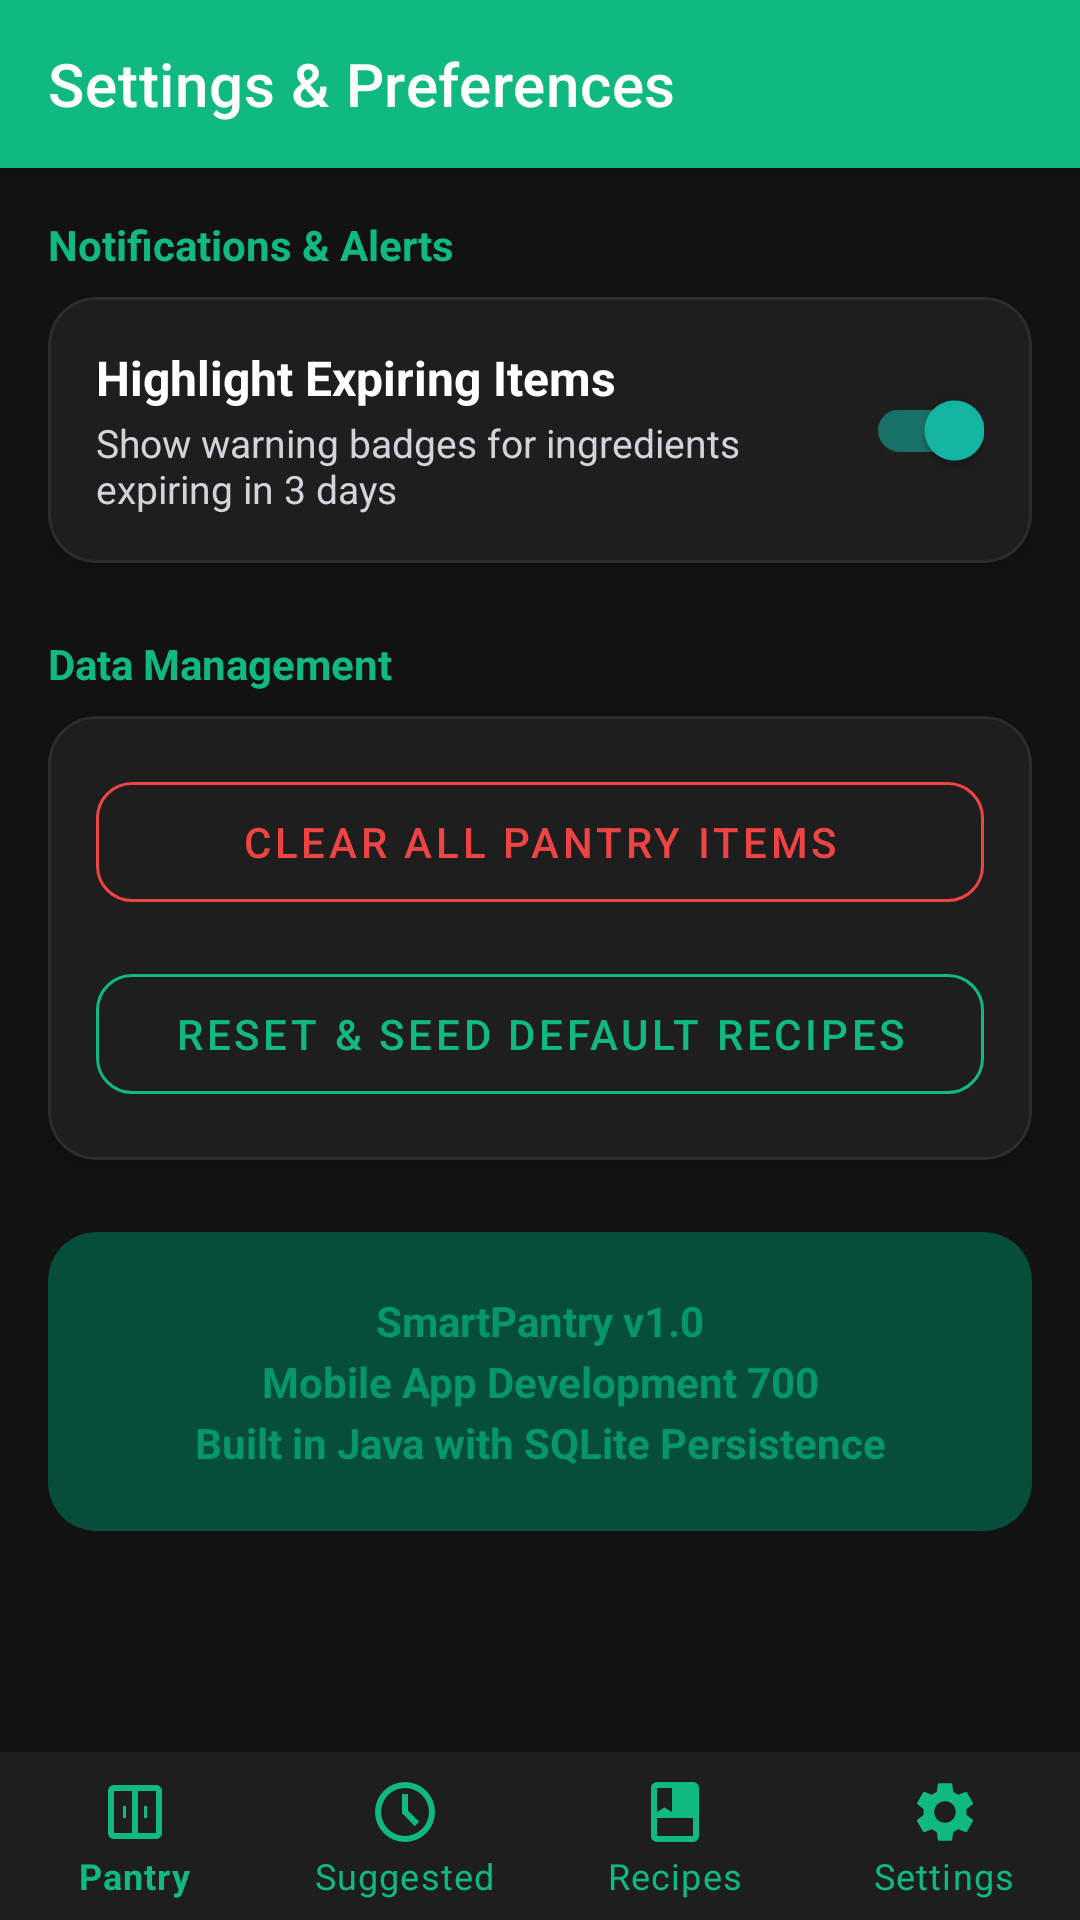

Layout XML and referenced resources for this Android screen:
<!-- AndroidManifest.xml: application theme Theme.SmartPantryManager.NoActionBar -->
<!-- res/layout/activity_settings.xml -->
<?xml version="1.0" encoding="utf-8"?>
<LinearLayout xmlns:android="http://schemas.android.com/apk/res/android"
    xmlns:app="http://schemas.android.com/apk/res-auto"
    android:layout_width="match_parent"
    android:layout_height="match_parent"
    android:background="@color/background"
    android:fitsSystemWindows="true"
    android:orientation="vertical">

    <com.google.android.material.appbar.MaterialToolbar
        android:id="@+id/toolbar_settings"
        android:layout_width="match_parent"
        android:layout_height="?attr/actionBarSize"
        android:background="@color/primary"
        android:elevation="4dp"
        app:title="@string/title_settings"
        app:titleTextColor="@color/white" />

    <ScrollView
        android:layout_width="match_parent"
        android:layout_height="0dp"
        android:layout_weight="1"
        android:padding="16dp">

        <LinearLayout
            android:layout_width="match_parent"
            android:layout_height="wrap_content"
            android:orientation="vertical">

            
            <TextView
                android:layout_width="wrap_content"
                android:layout_height="wrap_content"
                android:text="@string/section_alerts"
                android:textColor="@color/primary"
                android:textSize="14sp"
                android:textStyle="bold" />

            <com.google.android.material.card.MaterialCardView
                android:layout_width="match_parent"
                android:layout_height="wrap_content"
                android:layout_marginTop="8dp"
                app:cardBackgroundColor="@color/surface"
                app:cardCornerRadius="16dp"
                app:cardElevation="2dp"
                app:strokeColor="@color/divider"
                app:strokeWidth="1dp">

                <LinearLayout
                    android:layout_width="match_parent"
                    android:layout_height="wrap_content"
                    android:gravity="center_vertical"
                    android:orientation="horizontal"
                    android:padding="16dp">

                    <LinearLayout
                        android:layout_width="0dp"
                        android:layout_height="wrap_content"
                        android:layout_weight="1"
                        android:orientation="vertical">

                        <TextView
                            android:layout_width="wrap_content"
                            android:layout_height="wrap_content"
                            android:text="@string/pref_expiring_alerts_title"
                            android:textColor="@color/text_primary"
                            android:textSize="16sp"
                            android:textStyle="bold" />

                        <TextView
                            android:layout_width="wrap_content"
                            android:layout_height="wrap_content"
                            android:layout_marginTop="2dp"
                            android:text="@string/pref_expiring_alerts_summary"
                            android:textColor="@color/text_secondary"
                            android:textSize="13sp" />
                    </LinearLayout>

                    <com.google.android.material.switchmaterial.SwitchMaterial
                        android:id="@+id/switch_expiring_alerts"
                        android:layout_width="wrap_content"
                        android:layout_height="wrap_content"
                        android:checked="true" />
                </LinearLayout>
            </com.google.android.material.card.MaterialCardView>

            
            <TextView
                android:layout_width="wrap_content"
                android:layout_height="wrap_content"
                android:layout_marginTop="24dp"
                android:text="@string/section_data"
                android:textColor="@color/primary"
                android:textSize="14sp"
                android:textStyle="bold" />

            <com.google.android.material.card.MaterialCardView
                android:layout_width="match_parent"
                android:layout_height="wrap_content"
                android:layout_marginTop="8dp"
                app:cardBackgroundColor="@color/surface"
                app:cardCornerRadius="16dp"
                app:cardElevation="2dp"
                app:strokeColor="@color/divider"
                app:strokeWidth="1dp">

                <LinearLayout
                    android:layout_width="match_parent"
                    android:layout_height="wrap_content"
                    android:orientation="vertical"
                    android:padding="16dp">

                    <com.google.android.material.button.MaterialButton
                        android:id="@+id/btn_clear_pantry_items"
                        style="@style/Widget.MaterialComponents.Button.OutlinedButton"
                        android:layout_width="match_parent"
                        android:layout_height="52dp"
                        android:text="@string/btn_clear_pantry"
                        android:textColor="@color/status_expired"
                        app:cornerRadius="12dp"
                        app:icon="@drawable/ic_delete"
                        app:iconTint="@color/status_expired"
                        app:strokeColor="@color/status_expired" />

                    <com.google.android.material.button.MaterialButton
                        android:id="@+id/btn_reset_recipe_db"
                        style="@style/Widget.MaterialComponents.Button.OutlinedButton"
                        android:layout_width="match_parent"
                        android:layout_height="52dp"
                        android:layout_marginTop="12dp"
                        android:text="@string/btn_reset_recipes"
                        android:textColor="@color/primary"
                        app:cornerRadius="12dp"
                        app:strokeColor="@color/primary" />
                </LinearLayout>
            </com.google.android.material.card.MaterialCardView>

            
            <com.google.android.material.card.MaterialCardView
                android:layout_width="match_parent"
                android:layout_height="wrap_content"
                android:layout_marginTop="24dp"
                app:cardBackgroundColor="@color/primary_light"
                app:cardCornerRadius="16dp"
                app:cardElevation="0dp"
                app:strokeWidth="0dp">

                <TextView
                    android:layout_width="match_parent"
                    android:layout_height="wrap_content"
                    android:gravity="center"
                    android:lineSpacingExtra="4dp"
                    android:padding="20dp"
                    android:text="@string/app_version_info"
                    android:textColor="@color/primary_dark"
                    android:textSize="14sp"
                    android:textStyle="bold" />
            </com.google.android.material.card.MaterialCardView>
        </LinearLayout>
    </ScrollView>

    <com.google.android.material.bottomnavigation.BottomNavigationView
        android:id="@+id/bottom_navigation"
        android:layout_width="match_parent"
        android:layout_height="wrap_content"
        android:background="@color/surface"
        android:elevation="8dp"
        app:itemIconTint="@color/primary"
        app:itemRippleColor="@color/primary_light"
        app:itemTextColor="@color/primary"
        app:labelVisibilityMode="labeled"
        app:menu="@menu/bottom_nav_menu" />
</LinearLayout>
<!-- resources referenced by this layout -->
<resources>
  <color name="background">#121212</color>
  <color name="divider">#2D2D2D</color>
  <color name="primary">#10B981</color>
  <color name="primary_dark">#059669</color>
  <color name="primary_light">#064E3B</color>
  <color name="status_expired">#EF4444</color>
  <color name="surface">#1E1E1E</color>
  <color name="text_primary">#FFFFFF</color>
  <color name="text_secondary">#D1D5DB</color>
  <color name="white">#FFFFFF</color>
  <string name="app_version_info">SmartPantry v1.0\nMobile App Development 700\nBuilt in Java with SQLite Persistence</string>
  <string name="btn_clear_pantry">Clear All Pantry Items</string>
  <string name="btn_reset_recipes">Reset &amp; Seed Default Recipes</string>
  <string name="pref_expiring_alerts_summary">Show warning badges for ingredients expiring in 3 days</string>
  <string name="pref_expiring_alerts_title">Highlight Expiring Items</string>
  <string name="section_alerts">Notifications &amp; Alerts</string>
  <string name="section_data">Data Management</string>
  <string name="title_settings">Settings &amp; Preferences</string>
  <style name="Theme.SmartPantryManager.NoActionBar" parent="Theme.MaterialComponents.DayNight.NoActionBar">
          <item name="colorPrimary">@color/primary</item>
          <item name="colorPrimaryVariant">@color/primary_dark</item>
          <item name="colorOnPrimary">@color/on_primary</item>
          <item name="colorSecondary">@color/secondary</item>
          <item name="colorSurface">@color/surface</item>
          <item name="colorOnSurface">@color/text_primary</item>
          <item name="android:textColor">@color/text_primary</item>
          <item name="android:textColorPrimary">@color/text_primary</item>
          <item name="android:textColorSecondary">@color/text_secondary</item>
          <item name="cardBackgroundColor">@color/card_background</item>
          <item name="android:colorBackground">@color/background</item>
          <item name="android:statusBarColor">#000000</item>
          <item name="android:navigationBarColor">@color/surface</item>
          <item name="android:forceDarkAllowed" tools:targetApi="q">false</item>
      </style>
  <color name="on_primary">#000000</color>
  <color name="secondary">#14B8A6</color>
  <color name="card_background">#1E1E1E</color>
</resources>
